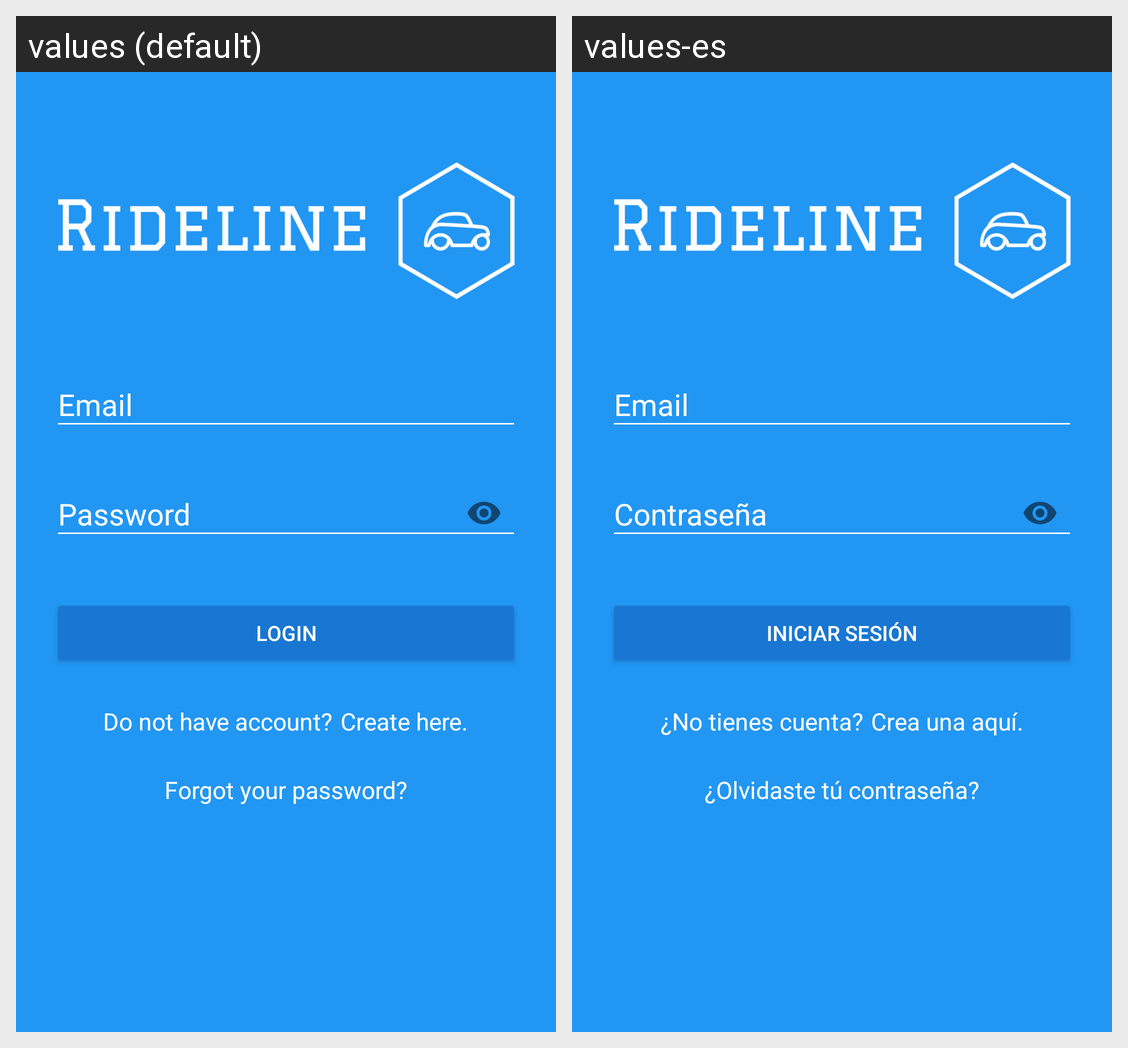

Here is an Android app screen in its default locale and in the app's own translations. Write out the translated-string differences for the strings that appear on this screen.
Android screen res/layout/activity_login.xml rendered under 2 locales, left to right: values (default), values-es. Device: Nexus 5 (rendered at 1080×1920; each locale shown at half size, 540×960, under a caption strip naming it); theme AppTheme.
Strings drawn on this screen, with the default value and each locale's value (text and hints the layout hard-codes, and strings that could not be matched under every locale, appear in the picture but are not listed):

hint_txtPassword
  values: Password
  values-es: Contraseña

btn_login
  values: Login
  values-es: Iniciar Sesión

text_sign_up
  values: Do not have account?
  values-es: ¿No tienes cuenta?

link_sign_up
  values: Create here.
  values-es: Crea una aquí.

forgot_password
  values: Forgot your password?
  values-es: ¿Olvidaste tú contraseña?
